Run: headless pygame with SDL's dummy video driver; simulated clock (each Clock.tick advances the game by its frame time, no real sleeping); random seed 0; keys injected as events and as key.get_pressed() state; no mouse input.
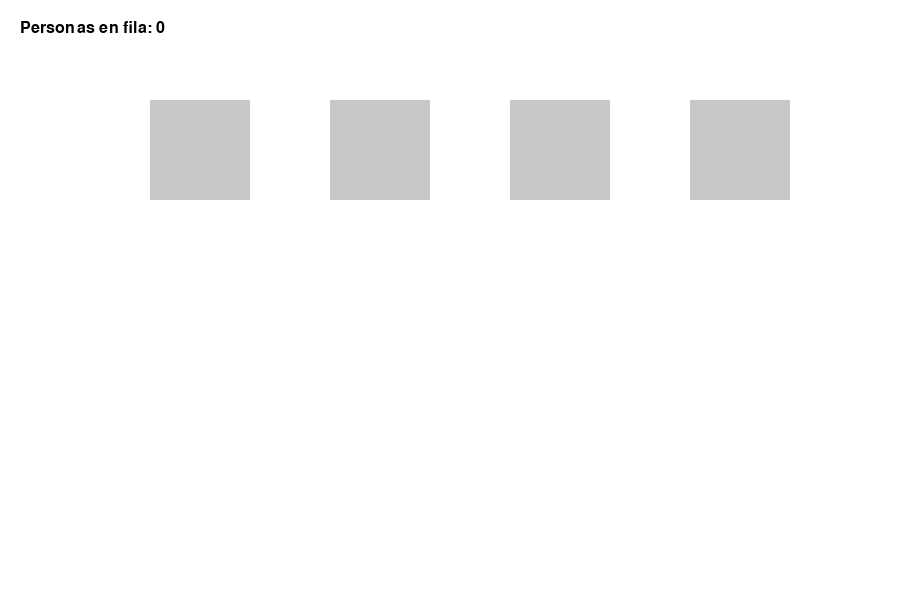
Frame 1 of 4 · flips 1–60 · no input
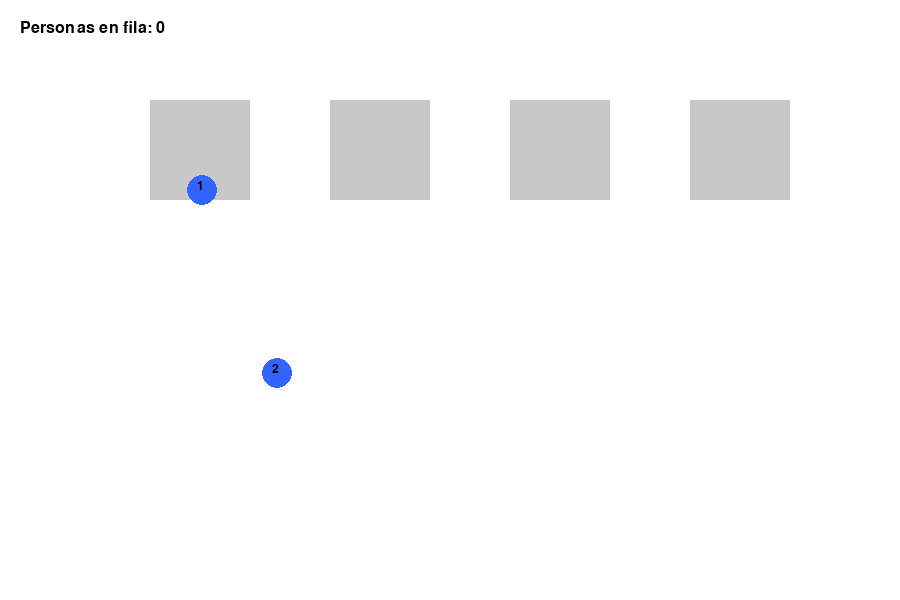
Frame 2 of 4 · flips 61–180 · tapped SPACE, RETURN · held RIGHT (→), D
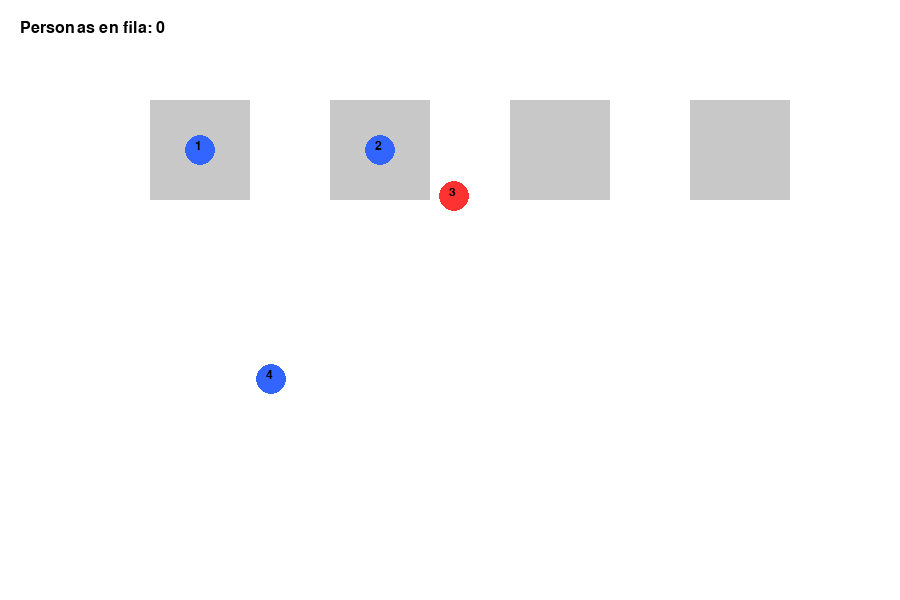
Frame 3 of 4 · flips 181–300 · held DOWN (↓), S
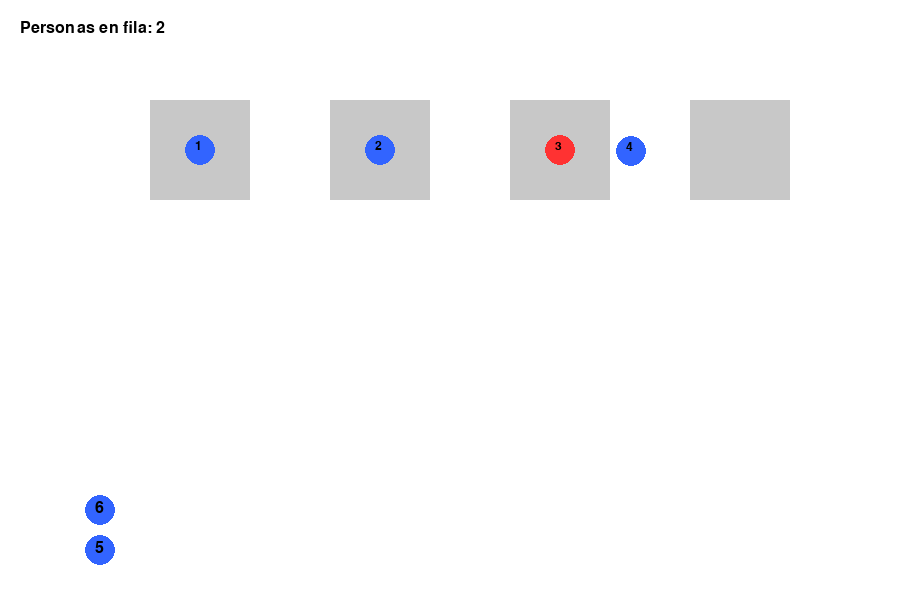
Frame 4 of 4 · flips 301–420 · held LEFT (←), A, UP (↑), W

The pygame program that drew these frames:

import pygame
import random

pygame.init()

# Configuración de pantalla
WIDTH, HEIGHT = 900, 600
SCREEN = pygame.display.set_mode((WIDTH, HEIGHT))
pygame.display.set_caption("Simulación Agencia Bancaria")
FPS = 60
clock = pygame.time.Clock()

# Colores
WHITE = (255, 255, 255)
BLUE = (50, 100, 255)
RED = (255, 50, 50)
GRAY = (200, 200, 200)
BLACK = (0, 0, 0)

# Clase Persona
class Persona:
    def __init__(self, especial=False, turno=0):
        self.especial = especial
        self.color = RED if especial else BLUE
        self.tiempo_atencion = random.randint(8, 14) * FPS  # Atención más lenta
        self.atendida = False
        self.moviendo = False
        self.x = 100
        self.y = HEIGHT - 50
        self.target_x = self.x
        self.target_y = self.y
        self.turno = turno

    def mover_a(self, x, y):
        self.target_x = x
        self.target_y = y
        self.moviendo = True

    def actualizar_posicion(self):
        if self.moviendo:
            dx = self.target_x - self.x
            dy = self.target_y - self.y
            velocidad = 3
            if abs(dx) < velocidad and abs(dy) < velocidad:
                self.x, self.y = self.target_x, self.target_y
                self.moviendo = False
            else:
                if dx != 0:
                    self.x += velocidad if dx > 0 else -velocidad
                if dy != 0:
                    self.y += velocidad if dy > 0 else -velocidad

    def dibujar(self, surface, fuente):
        pygame.draw.circle(surface, self.color, (int(self.x), int(self.y)), 15)
        texto = fuente.render(str(self.turno), True, BLACK)
        surface.blit(texto, (int(self.x) - 5, int(self.y) - 10))

# Clase Ventanilla
class Ventanilla:
    def __init__(self, x):
        self.x = x
        self.y = 100
        self.ocupada = False
        self.persona = None
        self.tiempo_restante = 0

    def atender(self, persona):
        self.persona = persona
        self.ocupada = True
        self.tiempo_restante = persona.tiempo_atencion
        persona.atendida = True
        persona.mover_a(self.x + 50, self.y + 50)

    def actualizar(self):
        if self.ocupada:
            self.tiempo_restante -= 1
            if self.tiempo_restante <= 0:
                self.ocupada = False
                self.persona = None

    def dibujar(self, surface):
        pygame.draw.rect(surface, GRAY, (self.x, self.y, 100, 100))
        if self.persona:
            self.persona.dibujar(surface, pygame.font.SysFont(None, 18))

# Inicialización
ventanillas = [Ventanilla(150 + i * 180) for i in range(4)]
fila = []
personas = []
contador_turnos = 1
tiempo_generacion = 0

# Main loop
running = True
while running:
    clock.tick(FPS)
    SCREEN.fill(WHITE)

    for event in pygame.event.get():
        if event.type == pygame.QUIT:
            running = False

    # Generar personas más seguido
    tiempo_generacion += 1
    if tiempo_generacion > 1 * FPS:
        especial = random.random() < 0.3
        persona = Persona(especial, turno=contador_turnos)
        contador_turnos += 1
        fila.append(persona)
        personas.append(persona)
        tiempo_generacion = 0

    # Actualizar ventanillas
    for vent in ventanillas:
        vent.actualizar()

    # Atender personas (prioridad especial)
    for vent in ventanillas:
        if not vent.ocupada:
            especial = next((p for p in fila if p.especial and not p.atendida), None)
            if especial:
                fila.remove(especial)
                vent.atender(especial)
            elif fila:
                normal = fila.pop(0)
                vent.atender(normal)

    # Reorganizar la fila (mover cada uno a su nueva posición)
    for i, persona in enumerate(fila):
        target_y = HEIGHT - 50 - i * 40
        persona.mover_a(100, target_y)

    # Actualizar y dibujar personas
    fuente = pygame.font.SysFont(None, 24)
    for p in personas:
        p.actualizar_posicion()
        if not p.atendida:
            p.dibujar(SCREEN, fuente)

    # Dibujar ventanillas
    for vent in ventanillas:
        vent.dibujar(SCREEN)

    # Texto de estado
    texto = fuente.render(f"Personas en fila: {len(fila)}", True, BLACK)
    SCREEN.blit(texto, (20, 20))

    pygame.display.flip()

pygame.quit()
